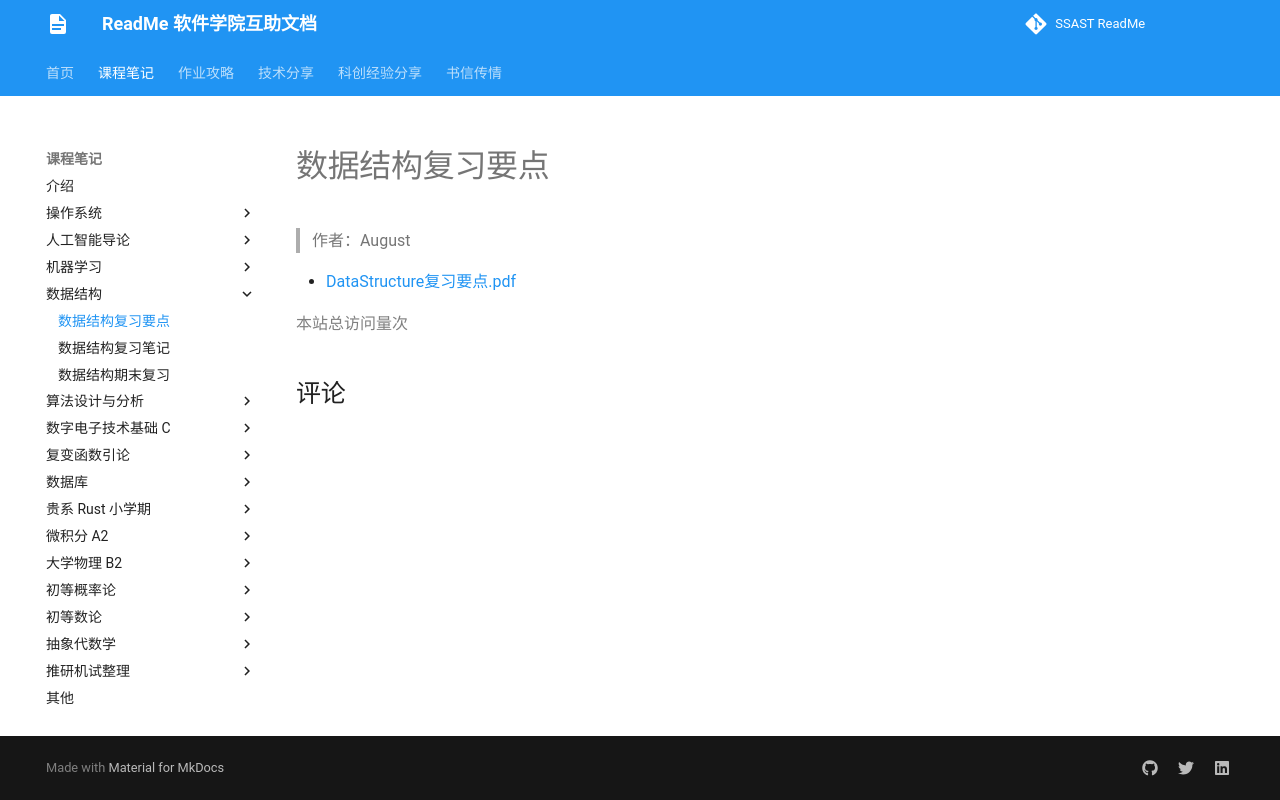

repository: ssast-readme/ssast-readme.github.io · page: note/data_structure/data_structure_review_notes_1/index.html · generator: mkdocs

# 数据结构复习要点

> 作者：August
> 

- [DataStructure复习要点.pdf](DataStructure复习要点.pdf)
